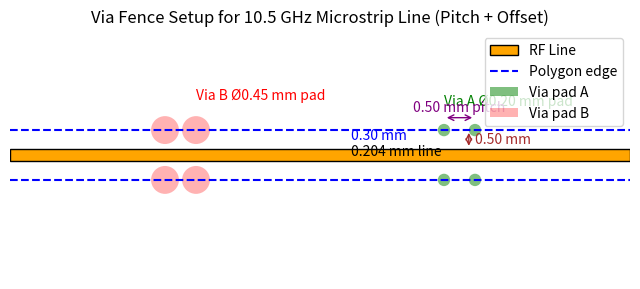

Source code (Python):
import matplotlib.pyplot as plt

# Dimensions (all in mm)
line_width = 0.204
via_pad_A = 0.20
via_pad_B = 0.45
polygon_offset = 0.30
via_pitch = 0.50  # center-to-center spacing
via_center_offset = 0.50  # RF line edge to via center

# RF line and fence representation
fig, ax = plt.subplots(figsize=(8, 4))

# Draw RF line
rf_line_y = 0
ax.add_patch(plt.Rectangle((-5, rf_line_y - line_width/2), 10, line_width, 
                           facecolor="orange", edgecolor="black", label="RF Line"))

# Draw ground plane edges (polygon edge at 0.30 mm from RF line edge)
polygon_y1 = rf_line_y + line_width/2 + polygon_offset
polygon_y2 = rf_line_y - line_width/2 - polygon_offset
ax.axhline(polygon_y1, color="blue", linestyle="--", label="Polygon edge")
ax.axhline(polygon_y2, color="blue", linestyle="--")

# Draw vias (case A and case B)
via_positions = [2, 2 + via_pitch]  # two vias for showing spacing
for x in via_positions:
    # Case A
    ax.add_patch(plt.Circle((x, polygon_y1), via_pad_A/2, facecolor="green", alpha=0.5, label="Via pad A" if x==2 else ""))
    ax.add_patch(plt.Circle((x, polygon_y2), via_pad_A/2, facecolor="green", alpha=0.5))
    # Case B
    ax.add_patch(plt.Circle((-x, polygon_y1), via_pad_B/2, facecolor="red", alpha=0.3, label="Via pad B" if x==2 else ""))
    ax.add_patch(plt.Circle((-x, polygon_y2), via_pad_B/2, facecolor="red", alpha=0.3))

# Add text annotations
ax.text(0.5, rf_line_y + line_width/2 + 0.15, "0.30 mm", color="blue")
ax.text(0.5, rf_line_y, "0.204 mm line", color="black")
ax.text(2, polygon_y1 + 0.4, "Via A Ø0.20 mm pad", color="green")
ax.text(-2, polygon_y1 + 0.5, "Via B Ø0.45 mm pad", color="red")

# Add pitch dimension (horizontal between vias)
ax.annotate("", xy=(2, polygon_y1 + 0.2), xytext=(2 + via_pitch, polygon_y1 + 0.2),
            arrowprops=dict(arrowstyle="<->", color="purple"))
ax.text(2 + via_pitch/2, polygon_y1 + 0.3, f"{via_pitch:.2f} mm pitch", color="purple", ha="center")

# Add distance from RF line edge to via center
line_edge_y = rf_line_y + line_width/2
via_center_y = polygon_y1
ax.annotate("", xy=(2.4, line_edge_y), xytext=(2.4, via_center_y),
            arrowprops=dict(arrowstyle="<->", color="brown"))
ax.text(2.5, (line_edge_y + via_center_y)/2, f"{via_center_offset:.2f} mm", color="brown", va="center")

# Formatting
ax.set_xlim(-5, 5)
ax.set_ylim(-2, 2)
ax.set_aspect('equal', adjustable='box')
ax.axis("off")
ax.legend(loc="upper right")
plt.title("Via Fence Setup for 10.5 GHz Microstrip Line (Pitch + Offset)")

plt.savefig("via_fence_setup_pitch_offset.png", dpi=300, bbox_inches="tight")
plt.close()
